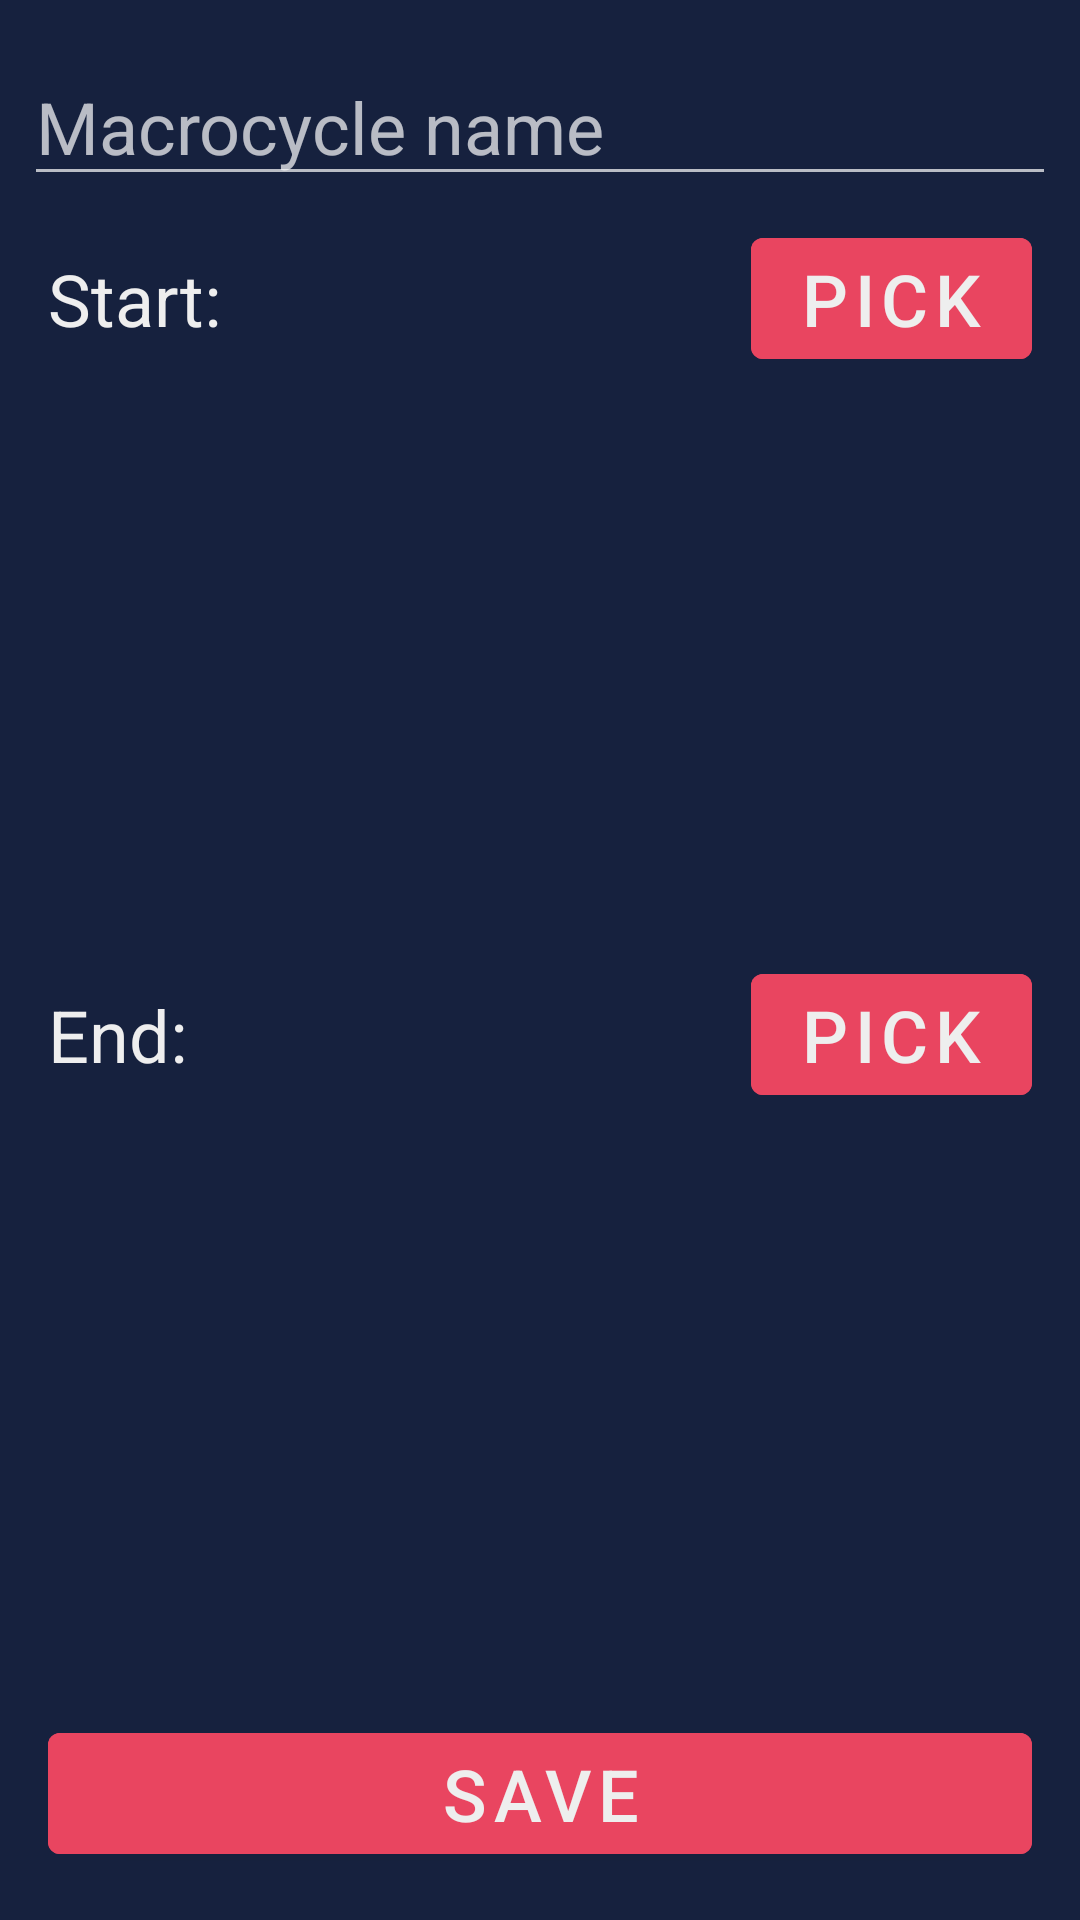

Write the Android layout XML for this screen, with the resource values it uses.
<!-- AndroidManifest.xml: application theme Theme.WorkoutMaker -->
<!-- res/layout/bottom_sheet_macrocycle.xml -->
<?xml version="1.0" encoding="utf-8"?>
<androidx.constraintlayout.widget.ConstraintLayout xmlns:android="http://schemas.android.com/apk/res/android"
    xmlns:app="http://schemas.android.com/apk/res-auto"
    android:id="@+id/bottomSheetMacrocycle"
    style="@style/BottomSheet"
    android:layout_width="match_parent"
    android:layout_height="wrap_content">

    <ImageView
        android:id="@+id/bottomSheetMacrocycleDragIcon"
        style="@style/BottomSheetDragIcon"
        android:layout_width="match_parent"
        android:layout_height="wrap_content"
        app:layout_constraintEnd_toEndOf="parent"
        app:layout_constraintStart_toStartOf="parent"
        app:layout_constraintTop_toTopOf="parent" />

    <com.google.android.material.textfield.TextInputEditText
        android:id="@+id/bottomSheetMacrocycleNameEditText"
        style="@style/EditText"
        android:layout_width="0dp"
        android:layout_height="wrap_content"
        android:layout_marginStart="8dp"
        android:layout_marginTop="16dp"
        android:layout_marginEnd="8dp"
        android:hint="Macrocycle name"
        android:singleLine="true"
        app:layout_constraintEnd_toEndOf="parent"
        app:layout_constraintStart_toStartOf="parent"
        app:layout_constraintTop_toBottomOf="@id/bottomSheetMacrocycleDragIcon" />


    <com.google.android.material.textview.MaterialTextView
        android:id="@+id/bottomSheetMacrocycleStartTextView"
        style="@style/BottomSheetTextView"
        android:layout_width="wrap_content"
        android:layout_height="wrap_content"
        android:layout_marginStart="16dp"
        android:text="Start:"
        app:layout_constraintBottom_toBottomOf="@id/bottomSheetMacrocycleStartDateTextView"
        app:layout_constraintStart_toStartOf="parent"
        app:layout_constraintTop_toTopOf="@id/bottomSheetMacrocycleStartDateTextView" />

    <com.google.android.material.textview.MaterialTextView
        android:id="@+id/bottomSheetMacrocycleStartDateTextView"
        style="@style/BottomSheetTextView"
        android:layout_width="0dp"
        android:layout_height="wrap_content"
        android:layout_marginStart="8dp"
        android:layout_marginEnd="16dp"
        android:textAlignment="textEnd"
        app:layout_constraintBottom_toBottomOf="@id/bottomSheetMacrocycleStartDateButton"
        app:layout_constraintEnd_toStartOf="@id/bottomSheetMacrocycleStartDateButton"
        app:layout_constraintStart_toEndOf="@+id/bottomSheetMacrocycleStartTextView"
        app:layout_constraintTop_toTopOf="@id/bottomSheetMacrocycleStartDateButton" />

    <com.google.android.material.button.MaterialButton
        android:id="@+id/bottomSheetMacrocycleStartDateButton"
        style="@style/PickButton"
        android:layout_width="wrap_content"
        android:layout_height="wrap_content"
        android:layout_marginTop="8dp"
        android:layout_marginEnd="16dp"
        android:text="Pick"
        app:layout_constraintEnd_toEndOf="parent"
        app:layout_constraintTop_toBottomOf="@id/bottomSheetMacrocycleNameEditText" />

    <com.google.android.material.textview.MaterialTextView
        android:id="@+id/bottomSheetMacrocycleEndTextView"
        style="@style/BottomSheetTextView"
        android:layout_width="wrap_content"
        android:layout_height="wrap_content"
        android:layout_marginStart="16dp"
        android:text="End:"
        app:layout_constraintBottom_toBottomOf="@id/bottomSheetMacrocycleEndDateTextView"
        app:layout_constraintStart_toStartOf="parent"
        app:layout_constraintTop_toTopOf="@id/bottomSheetMacrocycleEndDateTextView" />

    <com.google.android.material.textview.MaterialTextView
        android:id="@+id/bottomSheetMacrocycleEndDateTextView"
        style="@style/BottomSheetTextView"
        android:layout_width="0dp"
        android:layout_height="wrap_content"
        android:layout_marginStart="8dp"
        android:layout_marginEnd="16dp"
        android:textAlignment="textEnd"
        app:layout_constraintBottom_toBottomOf="@id/bottomSheetMacrocycleEndDateButton"
        app:layout_constraintEnd_toStartOf="@id/bottomSheetMacrocycleEndDateButton"
        app:layout_constraintStart_toEndOf="@+id/bottomSheetMacrocycleEndTextView"
        app:layout_constraintTop_toTopOf="@id/bottomSheetMacrocycleEndDateButton" />

    <com.google.android.material.button.MaterialButton
        android:id="@+id/bottomSheetMacrocycleEndDateButton"
        style="@style/PickButton"
        android:layout_width="wrap_content"
        android:layout_height="wrap_content"
        android:layout_marginTop="8dp"
        android:layout_marginEnd="16dp"
        android:layout_marginBottom="16dp"
        android:text="Pick"
        app:layout_constraintBottom_toTopOf="@id/bottomSheetMacrocycleSaveButton"
        app:layout_constraintEnd_toEndOf="parent"
        app:layout_constraintTop_toBottomOf="@id/bottomSheetMacrocycleStartDateButton" />

    <com.google.android.material.button.MaterialButton
        android:id="@+id/bottomSheetMacrocycleSaveButton"
        style="@style/MaterialButton"
        android:layout_width="0dp"
        android:layout_height="wrap_content"
        android:layout_marginStart="16dp"
        android:layout_marginEnd="16dp"
        android:layout_marginBottom="16dp"
        android:text="Save"
        app:layout_constraintBottom_toBottomOf="parent"
        app:layout_constraintEnd_toEndOf="parent"
        app:layout_constraintStart_toStartOf="parent" />

</androidx.constraintlayout.widget.ConstraintLayout>
<!-- resources referenced by this layout -->
<resources>
  <style name="BottomSheet" parent="Theme.MaterialComponents.BottomSheetDialog">
          <item name="android:background">?colorSecondary</item>
      </style>
  <style name="BottomSheetDragIcon">
          <item name="android:alpha">0.25</item>
          <item name="android:scaleX">3</item>
          <item name="tint">?colorAccent</item>
          <item name="srcCompat">@drawable/ic_drag_handle</item>
      </style>
  <style name="BottomSheetTextView" parent="Widget.MaterialComponents.TextView">
          <item name="android:textSize">24sp</item>
      </style>
  <style name="EditText">
          <item name="android:textColorHighlight">?colorAccent</item>
          <item name="android:textCursorDrawable">@drawable/cursor</item>
          <item name="android:textSize">24sp</item>
          <item name="android:textColorLink">?colorAccent</item>
      </style>
  <style name="MaterialButton" parent="Widget.MaterialComponents.Button">
          <item name="android:textSize">24sp</item>
          <item name="android:textColor">@color/cultured</item>
          <item name="android:backgroundTint">?colorAccent</item>
      </style>
  <style name="PickButton" parent="MaterialButton">
  
      </style>
  <style name="Theme.WorkoutMaker" parent="Theme.MaterialComponents.NoActionBar">
          <item name="colorPrimary">@color/xiketic</item>
          <item name="colorSecondary">@color/oxford_blue</item>
          <item name="colorAccent">@color/paradise_pink</item>
          <item name="android:textViewStyle">@style/MaterialTextView</item>
          <item name="toolbarStyle">@style/Toolbar</item>
          <item name="bottomNavigationStyle">@style/BottomNavigation</item>
      </style>
  <color name="cultured">#EEEEEE</color>
  <color name="xiketic">#1A1A2E</color>
  <color name="oxford_blue">#16213E</color>
  <color name="paradise_pink">#E94560</color>
  <style name="MaterialTextView" parent="Widget.MaterialComponents.TextView">
          <item name="android:textColor">@color/cultured</item>
      </style>
  <style name="Toolbar" parent="Widget.MaterialComponents.Toolbar">
          <item name="android:background">@color/background</item>
      </style>
  <style name="BottomNavigation" parent="Widget.MaterialComponents.BottomNavigationView">
          <item name="android:background">?colorPrimary</item>
          <item name="itemIconTint">@color/main_nav_color</item>
          <item name="itemTextColor">@color/main_nav_color</item>
      </style>
  <color name="background">#141414</color>
</resources>
